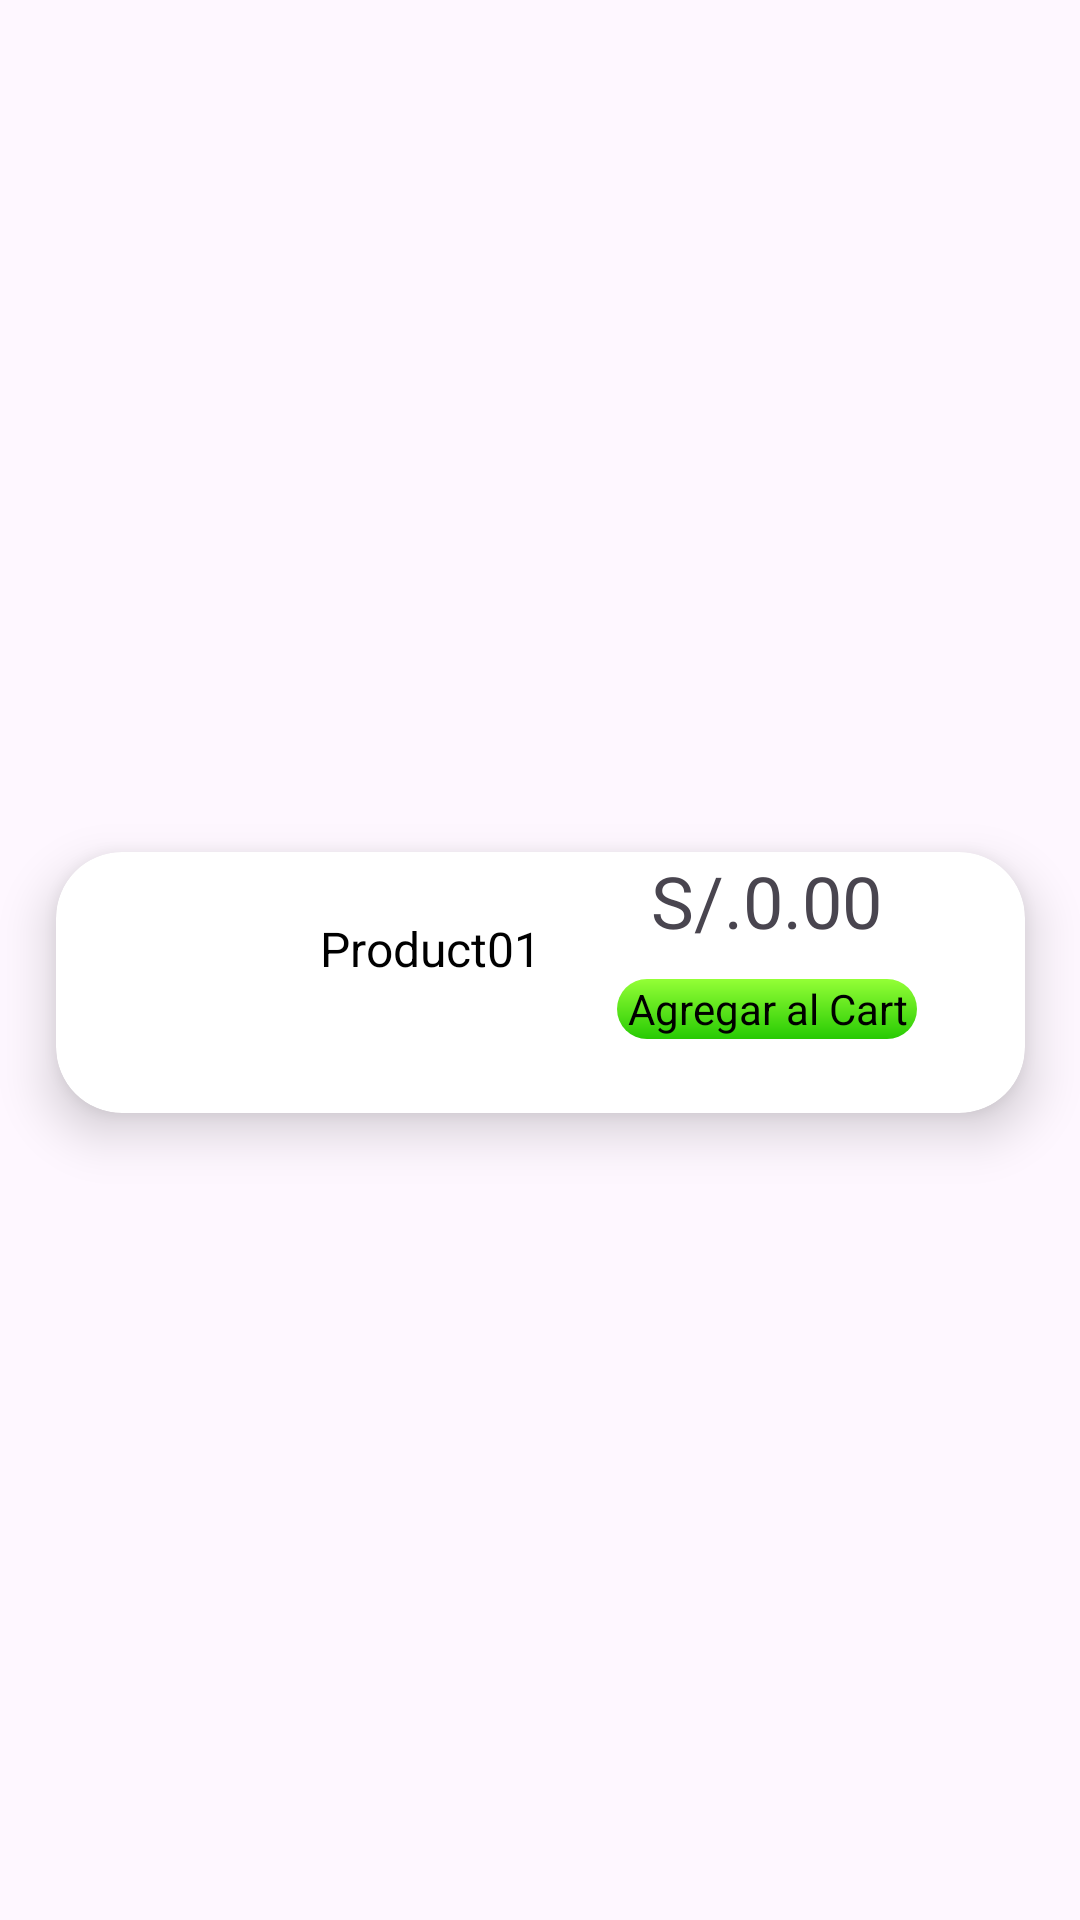

Reconstruct the res/layout file that produces this screen, plus the resources it refers to.
<!-- AndroidManifest.xml: application theme Theme.DTPCKase -->
<!-- res/layout/popular_item.xml -->
<?xml version="1.0" encoding="utf-8"?>
<androidx.constraintlayout.widget.ConstraintLayout xmlns:android="http://schemas.android.com/apk/res/android"
    xmlns:app="http://schemas.android.com/apk/res-auto"
    xmlns:tools="http://schemas.android.com/tools"
    android:layout_width="match_parent"
    android:layout_height="wrap_content">

    <androidx.cardview.widget.CardView
        android:layout_width="323dp"
        android:layout_height="87dp"
        android:layout_marginTop="25dp"
        android:layout_marginBottom="10dp"
        app:cardCornerRadius="22dp"
        app:cardElevation="10dp"
        app:layout_constraintBottom_toBottomOf="parent"
        app:layout_constraintEnd_toEndOf="parent"
        app:layout_constraintStart_toStartOf="parent"
        app:layout_constraintTop_toTopOf="parent">

        <androidx.constraintlayout.widget.ConstraintLayout
            android:layout_width="310dp"
            android:layout_height="match_parent"
            android:layout_marginBottom="8dp">

            <ImageView
                android:id="@+id/imageView3"
                android:layout_width="64dp"
                android:layout_height="64dp"
                android:layout_marginLeft="8dp"
                android:scaleType="fitCenter"
                app:layout_constraintStart_toStartOf="parent"
                app:srcCompat="@drawable/xxsdadq"
                tools:ignore="MissingConstraints" />

            <TextView
                android:id="@+id/PricePopular"
                android:layout_width="wrap_content"
                android:layout_height="wrap_content"
                android:text="S/.0.00"
                android:textSize="24sp"
                app:layout_constraintEnd_toEndOf="parent"
                app:layout_constraintHorizontal_bias="0.516"
                app:layout_constraintStart_toEndOf="@+id/ProductNamePopular"
                tools:ignore="MissingConstraints"
                tools:layout_editor_absoluteY="11dp" />

            <TextView
                android:id="@+id/ProductNamePopular"
                android:layout_width="wrap_content"
                android:layout_height="wrap_content"
                android:layout_marginLeft="16dp"
                android:text="Product01"
                android:textColor="#000000"
                android:textSize="16sp"
                app:layout_constraintBottom_toBottomOf="@+id/imageView3"
                app:layout_constraintStart_toEndOf="@+id/imageView3"
                app:layout_constraintTop_toTopOf="@+id/imageView3" />

            <TextView
                android:id="@+id/addToCartPopular"
                android:layout_width="100dp"
                android:layout_height="20dp"
                android:layout_marginTop="10dp"
                android:background="@drawable/addtocartshape"
                android:gravity="center"
                android:text="Agregar al Cart"
                android:textColor="@color/black"
                app:layout_constraintEnd_toEndOf="@+id/PricePopular"
                app:layout_constraintStart_toStartOf="@+id/PricePopular"
                app:layout_constraintTop_toBottomOf="@+id/PricePopular" />

        </androidx.constraintlayout.widget.ConstraintLayout>

    </androidx.cardview.widget.CardView>

</androidx.constraintlayout.widget.ConstraintLayout>
<!-- resources referenced by this layout -->
<resources>
  <color name="black">#FF000000</color>
  <!-- drawable addtocartshape (drawable) -->
  <?xml version="1.0" encoding="utf-8"?>
  <shape xmlns:android="http://schemas.android.com/apk/res/android">
  <corners android:radius="15dp"/>
      <gradient android:angle="-45" android:startColor="#94FF36" android:endColor="@color/button_cart" />"
  
  
  </shape>
  <style name="Theme.DTPCKase" parent="Base.Theme.DTPCKase" />
  <color name="button_cart">#27CA03</color>
  <style name="Base.Theme.DTPCKase" parent="Theme.Material3.DayNight.NoActionBar">
          
          
      </style>
</resources>
